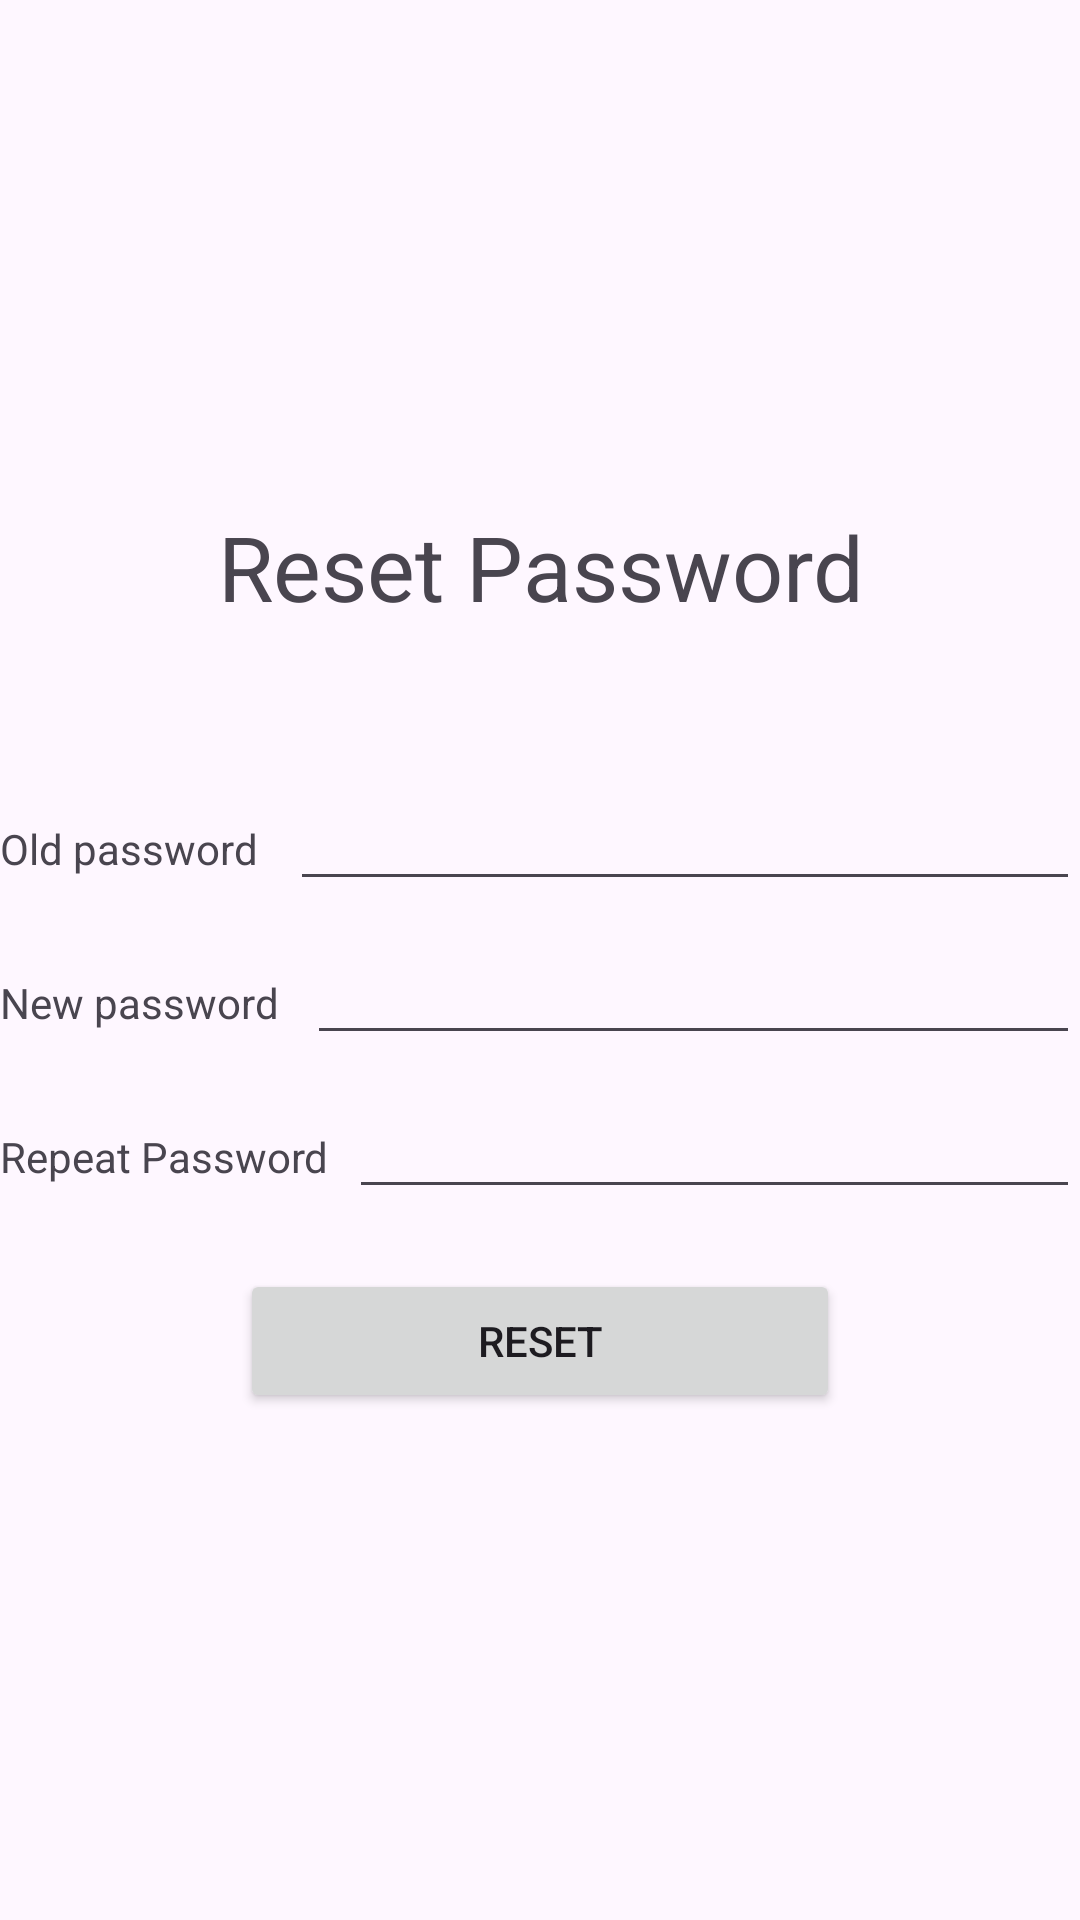

This screen was rendered from an Android layout file. Write that file and the resources it references.
<!-- AndroidManifest.xml: application theme Theme.FedUniStudentAttendance30395746 -->
<!-- res/layout/activity_reset_password.xml -->
<?xml version="1.0" encoding="utf-8"?>
<LinearLayout xmlns:android="http://schemas.android.com/apk/res/android"
    xmlns:app="http://schemas.android.com/apk/res-auto"
    xmlns:tools="http://schemas.android.com/tools"
    android:layout_width="match_parent"
    android:layout_height="match_parent"
    android:gravity="center"
    android:orientation="vertical"
    tools:context=".ResetPassword">


    <TextView
        android:id="@+id/textView23"
        android:layout_width="match_parent"
        android:layout_height="wrap_content"
        android:gravity="center"
        android:textSize="30dp"
        android:text="Reset Password" />

    <LinearLayout
        android:layout_marginTop="50dp"
        android:layout_width="match_parent"
        android:layout_height="wrap_content"
        android:orientation="horizontal">

        <TextView
            android:id="@+id/textView20"
            android:layout_width="wrap_content"
            android:layout_height="wrap_content"
            android:layout_weight="1"
            android:text="Old password" />

        <EditText
            android:id="@+id/oldPassword"
            android:layout_width="wrap_content"
            android:layout_height="wrap_content"
            android:layout_weight="5"
            android:ems="10"
            android:inputType="textPassword" />

    </LinearLayout>

    <LinearLayout
        android:layout_width="match_parent"
        android:layout_height="wrap_content"
        android:layout_marginTop="10dp"
        android:orientation="horizontal">

        <TextView
            android:id="@+id/textView21"
            android:layout_width="wrap_content"
            android:layout_height="wrap_content"
            android:layout_weight="1"
            android:text="New password" />

        <EditText
            android:id="@+id/newPassword"
            android:layout_width="wrap_content"
            android:layout_height="wrap_content"
            android:layout_weight="5"
            android:ems="10"
            android:inputType="textPassword" />
    </LinearLayout>

    <LinearLayout
        android:layout_width="match_parent"
        android:layout_height="wrap_content"
        android:layout_marginTop="10dp"
        android:orientation="horizontal">

        <TextView
            android:id="@+id/textView22"
            android:layout_width="wrap_content"
            android:layout_height="wrap_content"
            android:layout_weight="1"
            android:text="Repeat Password" />

        <EditText
            android:id="@+id/confirmPassword"
            android:layout_width="wrap_content"
            android:layout_height="wrap_content"
            android:layout_weight="5"
            android:ems="10"
            android:inputType="textPassword" />
    </LinearLayout>

    <Button
        android:id="@+id/button15"
        android:layout_width="200dp"
        android:layout_marginTop="20dp"
        android:layout_height="wrap_content"
        android:text="Reset" />
</LinearLayout>
<!-- resources referenced by this layout -->
<resources>
  <style name="Theme.FedUniStudentAttendance30395746" parent="Base.Theme.FedUniStudentAttendance30395746" />
  <style name="Base.Theme.FedUniStudentAttendance30395746" parent="Theme.Material3.DayNight.NoActionBar">
          
          
      </style>
</resources>
